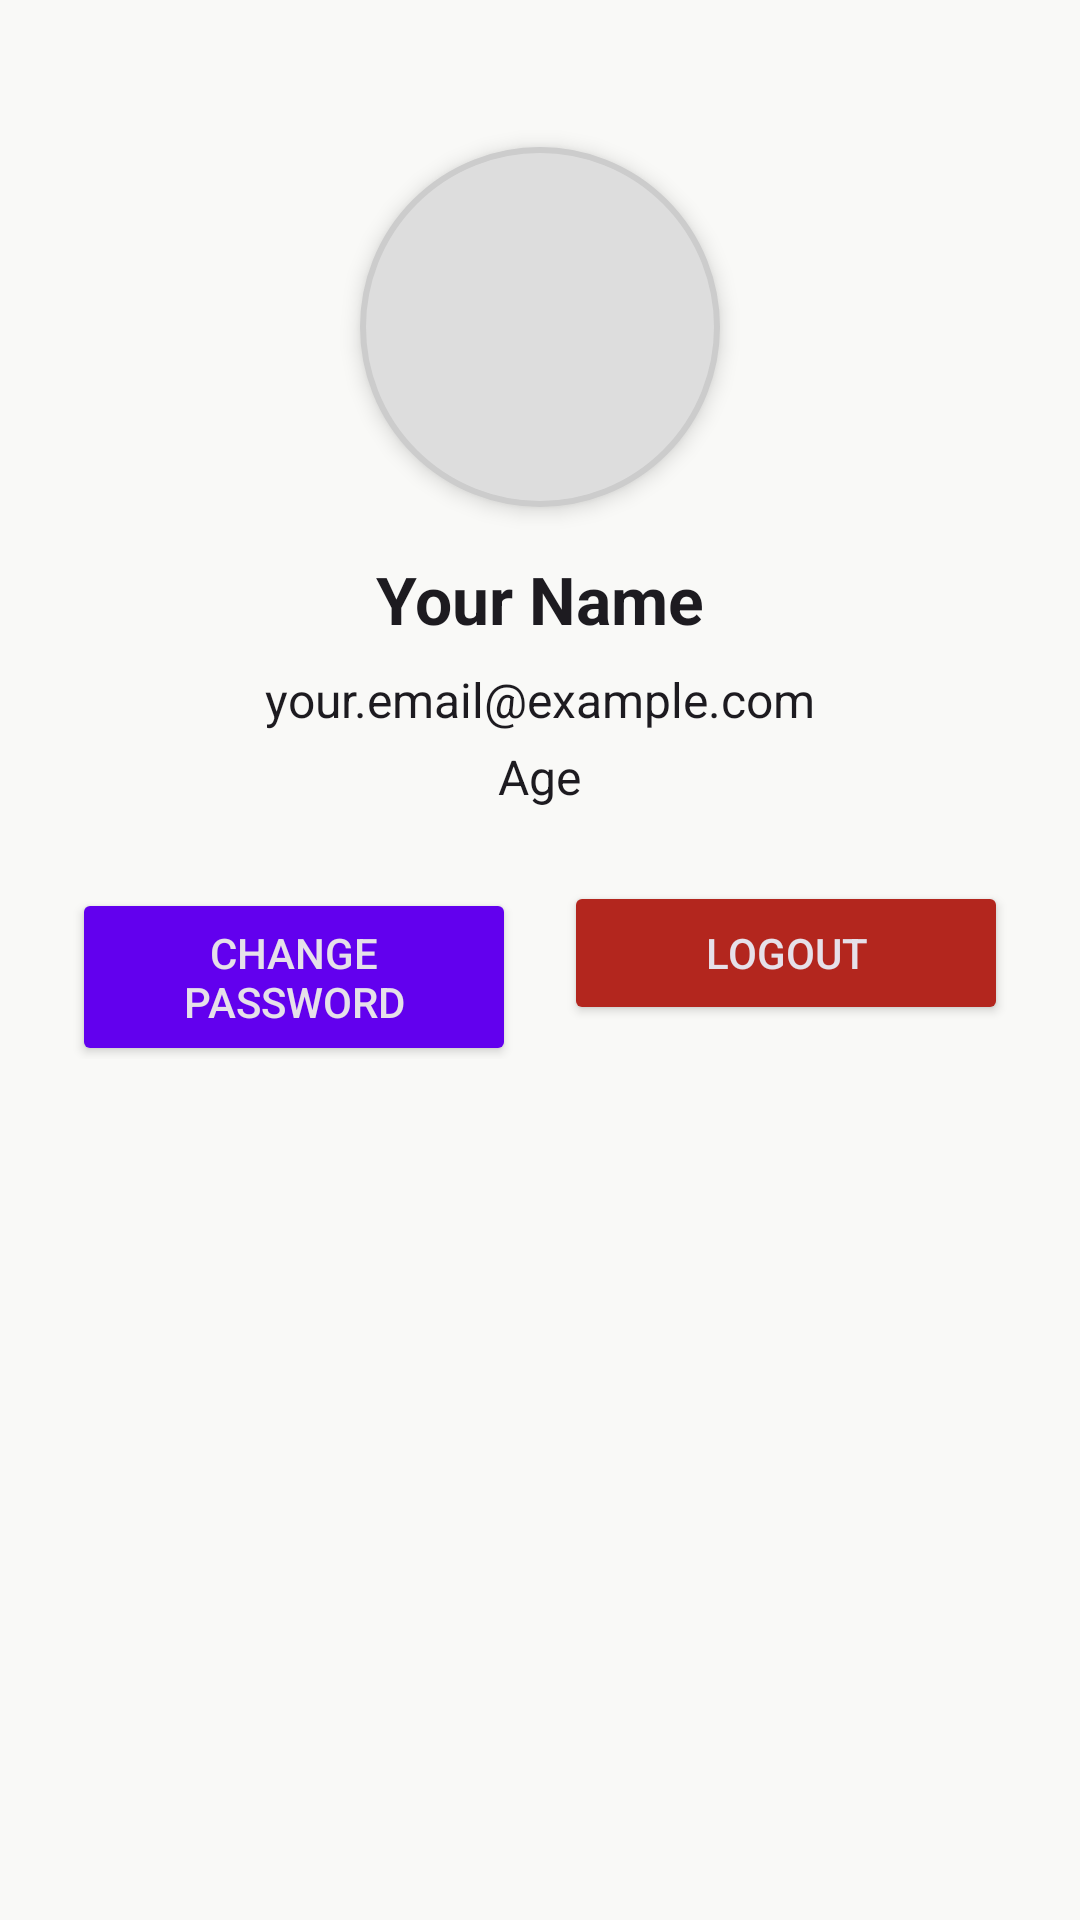

Here is an Android app screen rendered from its layout file. Give the layout XML and the strings, colors and styles it references.
<!-- AndroidManifest.xml: application theme Theme.NeuraTask -->
<!-- res/layout/activity_profile.xml -->
<?xml version="1.0" encoding="utf-8"?>
<ScrollView xmlns:android="http://schemas.android.com/apk/res/android"
    android:layout_width="match_parent"
    android:layout_height="match_parent"
    android:padding="24dp"
    android:background="@color/background_light">

    <LinearLayout
        android:layout_width="match_parent"
        android:layout_height="wrap_content"
        android:orientation="vertical"
        android:gravity="center_horizontal">

        
        <ImageView
            android:id="@+id/ivProfile"
            android:layout_width="120dp"
            android:layout_height="120dp"
            android:src="@drawable/ic_profile_blank"
            android:scaleType="centerCrop"
            android:layout_marginBottom="16dp"
            android:background="@drawable/profile_circle_bg"
            android:padding="4dp"
            android:elevation="4dp"
            android:layout_marginTop="25dp"/>

        
        <TextView
            android:id="@+id/tvName"
            android:layout_width="wrap_content"
            android:layout_height="wrap_content"
            android:text="Your Name"
            android:textSize="22sp"
            android:textStyle="bold"
            android:textColor="?attr/colorOnBackground"
            android:layout_marginBottom="8dp"/>

        
        <TextView
            android:id="@+id/tvEmail"
            android:layout_width="wrap_content"
            android:layout_height="wrap_content"
            android:text="your.email@example.com"
            android:textSize="16sp"
            android:textColor="?attr/colorOnBackground"
            android:layout_marginBottom="4dp"/>

        
        <TextView
            android:id="@+id/tvAge"
            android:layout_width="wrap_content"
            android:layout_height="wrap_content"
            android:text="Age"
            android:textSize="16sp"
            android:textColor="?attr/colorOnBackground"
            android:layout_marginBottom="24dp"/>

        
        <LinearLayout
            android:layout_width="match_parent"
            android:layout_height="wrap_content"
            android:orientation="horizontal"
            android:gravity="center_horizontal"
            android:weightSum="2">

            <Button
                android:id="@+id/btnChangePassword"
                android:layout_width="0dp"
                android:layout_height="wrap_content"
                android:layout_weight="1"
                android:text="Change Password"
                android:backgroundTint="?attr/colorPrimary"
                android:textColor="?android:attr/textColorPrimaryInverse"
                android:layout_marginEnd="8dp"
                android:padding="12dp"/>

            <Button
                android:id="@+id/btnLogout"
                android:layout_width="0dp"
                android:layout_height="wrap_content"
                android:layout_weight="1"
                android:text="Logout"
                android:backgroundTint="?attr/colorError"
                android:textColor="?android:attr/textColorPrimaryInverse"
                android:layout_marginStart="8dp"
                android:padding="12dp"/>
        </LinearLayout>

    </LinearLayout>
</ScrollView>
<!-- resources referenced by this layout -->
<resources>
  <color name="background_light">#F9F9F7</color>
  <!-- drawable profile_circle_bg (drawable) -->
  <?xml version="1.0" encoding="utf-8"?>
  <shape xmlns:android="http://schemas.android.com/apk/res/android" android:shape="oval">
      <solid android:color="#DDDDDD"/>
      <stroke android:width="2dp" android:color="#CCCCCC"/>
  </shape>
  <style name="Theme.NeuraTask" parent="Theme.Material3.Light.NoActionBar">
          
          <item name="colorPrimary">@color/purple_500</item>
          <item name="colorSecondary">@color/red_600</item>
          <item name="android:statusBarColor">@color/purple_500</item>
      </style>
  <color name="purple_500">#6200EE</color>
  <color name="red_600">#E53935</color>
</resources>
